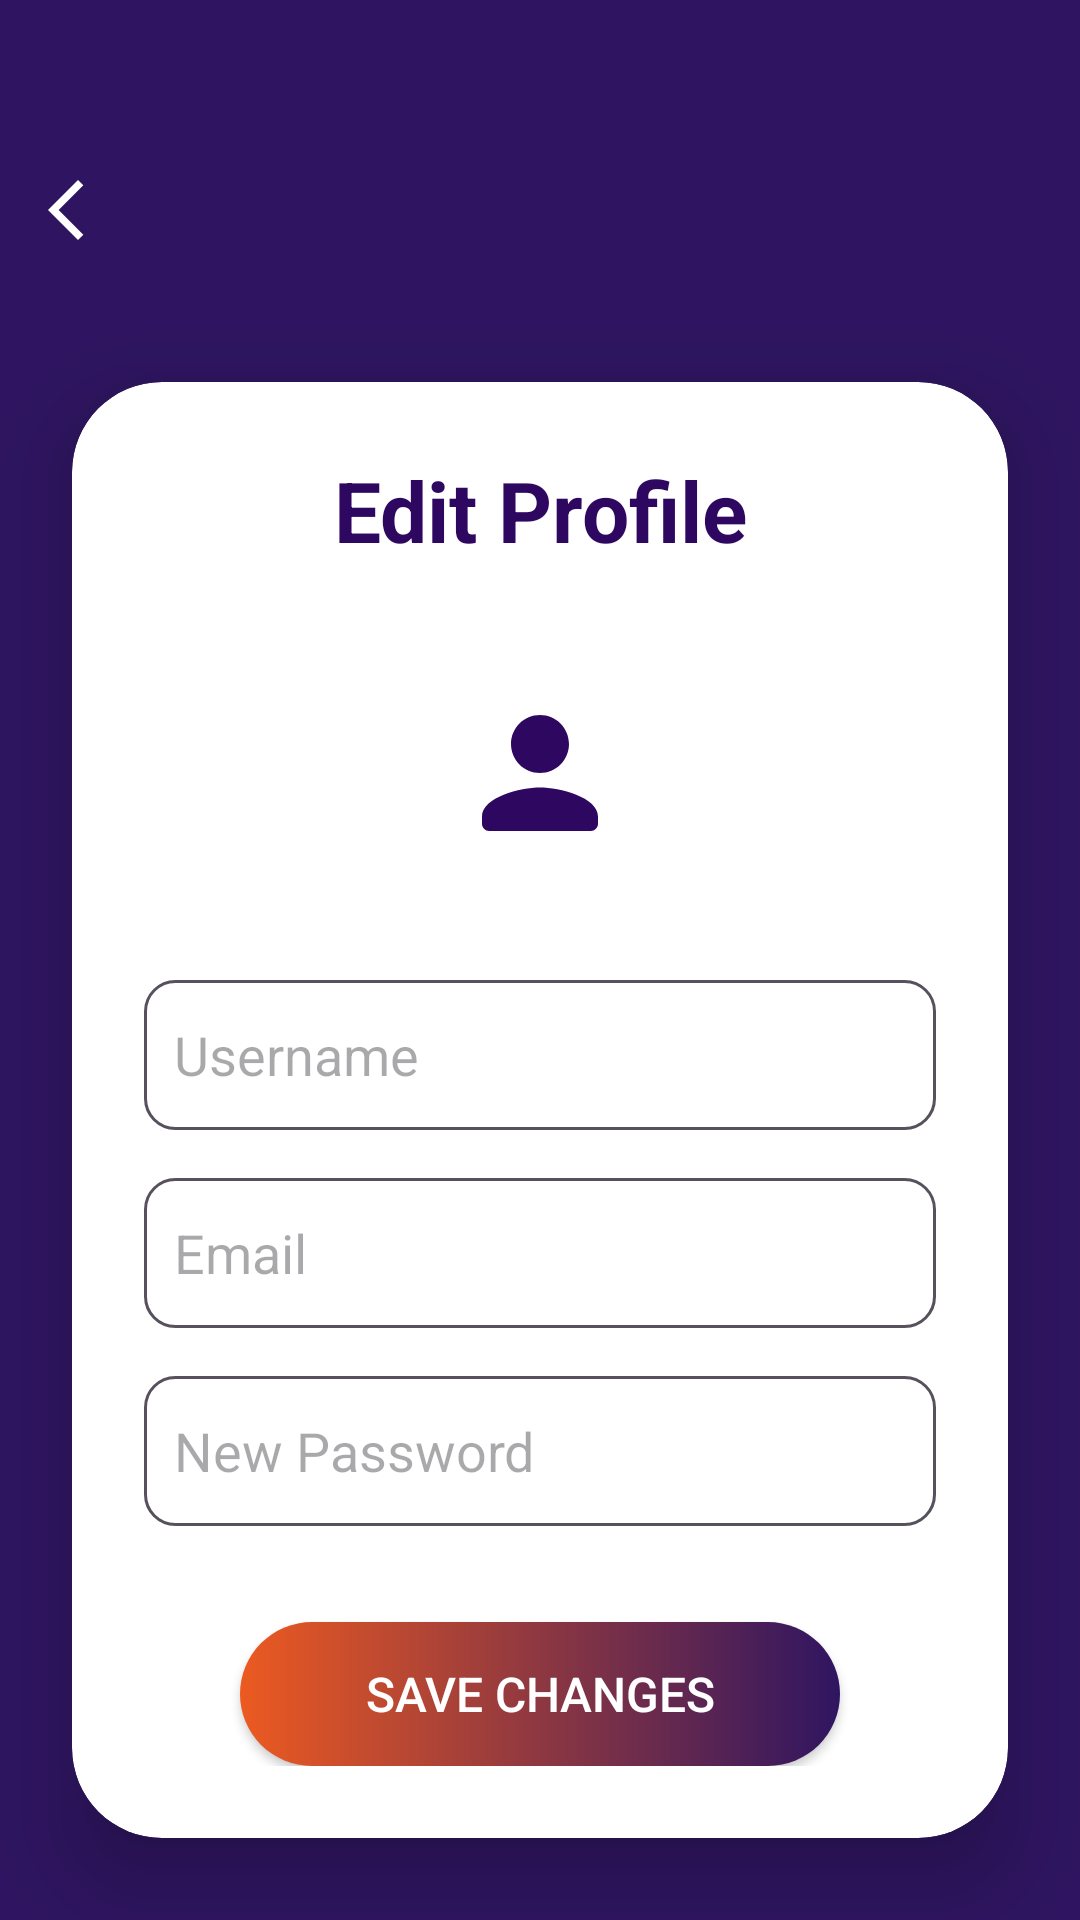

The Android layout XML behind this screen, and the referenced resources:
<!-- AndroidManifest.xml: application theme Theme.QuizGame -->
<!-- res/layout/activity_edit_profile.xml -->
<?xml version="1.0" encoding="utf-8"?>
<androidx.constraintlayout.widget.ConstraintLayout
    xmlns:android="http://schemas.android.com/apk/res/android"
    xmlns:app="http://schemas.android.com/apk/res-auto"
    android:layout_width="match_parent"
    android:layout_height="match_parent"
    android:background="#2F1561">
    <com.google.android.material.appbar.MaterialToolbar
        android:id="@+id/topAppBar"
        style="@style/Widget.Material3.Toolbar"
        android:layout_width="0dp"
        android:layout_height="60dp"
        android:background="#2F1561"
        android:title="Edit Profile"
        app:titleCentered="true"
        android:layout_marginTop="40dp"
        app:titleTextColor="@color/white"
        app:navigationIcon="@drawable/arrow_back"
        app:navigationIconTint="@android:color/white"
        app:layout_constraintTop_toTopOf="parent"
        app:layout_constraintStart_toStartOf="parent"
        app:layout_constraintEnd_toEndOf="parent"/>

    
    <androidx.cardview.widget.CardView
        android:layout_width="0dp"
        android:layout_height="wrap_content"
        android:layout_margin="24dp"
        app:cardCornerRadius="30dp"
        app:cardElevation="16dp"
        app:layout_constraintTop_toBottomOf="@id/topAppBar"
        app:layout_constraintBottom_toBottomOf="parent"
        app:layout_constraintStart_toStartOf="parent"
        app:layout_constraintEnd_toEndOf="parent">


        <LinearLayout
            android:layout_width="match_parent"
            android:layout_height="wrap_content"
            android:orientation="vertical"
            android:padding="24dp">

            
            <TextView
                android:layout_width="match_parent"
                android:layout_height="wrap_content"
                android:text="Edit Profile"
                android:textAlignment="center"
                android:textSize="28sp"
                android:textStyle="bold"
                android:textColor="@color/purple"
                android:layout_marginBottom="24dp"/>

            
            <ImageView
                android:id="@+id/profileImage"
                android:layout_width="90dp"
                android:layout_height="90dp"
                android:layout_gravity="center"
                android:src="@drawable/ic_profile"
                android:background="@drawable/stats_item_background"
                android:padding="16dp"
                android:layout_marginBottom="24dp"/>

            
            <EditText
                android:id="@+id/editUsername"
                android:layout_width="match_parent"
                android:layout_height="50dp"
                android:hint="Username"
                android:background="@drawable/edittext_background"
                android:padding="10dp"
                android:textColor="@color/black"
                android:layout_marginBottom="16dp"/>

            
            <EditText
                android:id="@+id/editEmail"
                android:layout_width="match_parent"
                android:layout_height="50dp"
                android:hint="Email"
                android:inputType="textEmailAddress"
                android:background="@drawable/edittext_background"
                android:padding="10dp"
                android:textColor="@color/black"
                android:layout_marginBottom="16dp"/>

            
            <EditText
                android:id="@+id/editPassword"
                android:layout_width="match_parent"
                android:layout_height="50dp"
                android:hint="New Password"
                android:inputType="textPassword"
                android:background="@drawable/edittext_background"
                android:padding="10dp"
                android:textColor="@color/black"
                android:layout_marginBottom="32dp"/>

            
            <androidx.appcompat.widget.AppCompatButton
                android:id="@+id/btnSave"
                android:layout_width="200dp"
                android:layout_height="48dp"
                android:layout_gravity="center"
                android:text="SAVE CHANGES"
                android:textColor="@android:color/white"
                android:textSize="16sp"
                android:background="@drawable/btn_gradient"
                app:backgroundTint="@null"/>

        </LinearLayout>
    </androidx.cardview.widget.CardView>

</androidx.constraintlayout.widget.ConstraintLayout>
<!-- resources referenced by this layout -->
<resources>
  <color name="black">#FF000000</color>
  <color name="purple">#2e0760</color>
  <color name="white">#FFFFFFFF</color>
  <!-- drawable arrow_back (drawable) -->
  <vector xmlns:android="http://schemas.android.com/apk/res/android" android:autoMirrored="true" android:height="24dp" android:tint="#2E0760" android:viewportHeight="960" android:viewportWidth="960" android:width="24dp">
        
      <path android:fillColor="@android:color/white" android:pathData="M400,880L0,480L400,80L471,151L142,480L471,809L400,880Z"/>
      
  </vector>
  <!-- drawable btn_gradient (drawable) -->
  <shape xmlns:android="http://schemas.android.com/apk/res/android">
  <gradient
      android:startColor="#EC5A21"
      android:endColor="#2F1561"
      android:type="linear"
      />
  <corners android:radius="50dp"
      />
  </shape>
  <!-- drawable edittext_background (drawable) -->
  <?xml version="1.0" encoding="utf-8"?>
  <shape xmlns:android="http://schemas.android.com/apk/res/android"
      android:shape="rectangle">
  
      <stroke
          android:width="1dp"
          android:color="#56515D"/>
      <corners
          android:radius="10dp"/>
  </shape>
  <!-- drawable ic_profile (drawable) -->
  <vector xmlns:android="http://schemas.android.com/apk/res/android" android:height="24dp" android:tint="#2E0760" android:viewportHeight="24" android:viewportWidth="24" android:width="24dp">
        
      <path android:fillColor="@android:color/white" android:pathData="M12,12c2.21,0 4,-1.79 4,-4s-1.79,-4 -4,-4 -4,1.79 -4,4 1.79,4 4,4zM12,14c-2.67,0 -8,1.34 -8,4v1c0,0.55 0.45,1 1,1h14c0.55,0 1,-0.45 1,-1v-1c0,-2.66 -5.33,-4 -8,-4z"/>
      
  </vector>
  <!-- drawable stats_item_background (drawable) -->
  <?xml version="1.0" encoding="utf-8"?>
  <shape xmlns:android="http://schemas.android.com/apk/res/android">
      <stroke android:width="1dp" android:color="@color/white" android:alpha="0.5" />
      <corners android:radius="8dp" />
  </shape>
  <style name="Theme.QuizGame" parent="Base.Theme.QuizGame" />
  <style name="Base.Theme.QuizGame" parent="Theme.Material3.DayNight.NoActionBar">
          <item name="android:windowSplashScreenAnimatedIcon">@null</item>
          <item name="android:windowSplashScreenBackground">@null</item>
          <item name="android:windowSplashScreenBrandingImage">@null</item>
          <item name="android:windowIsTranslucent">true</item>
      </style>
</resources>
